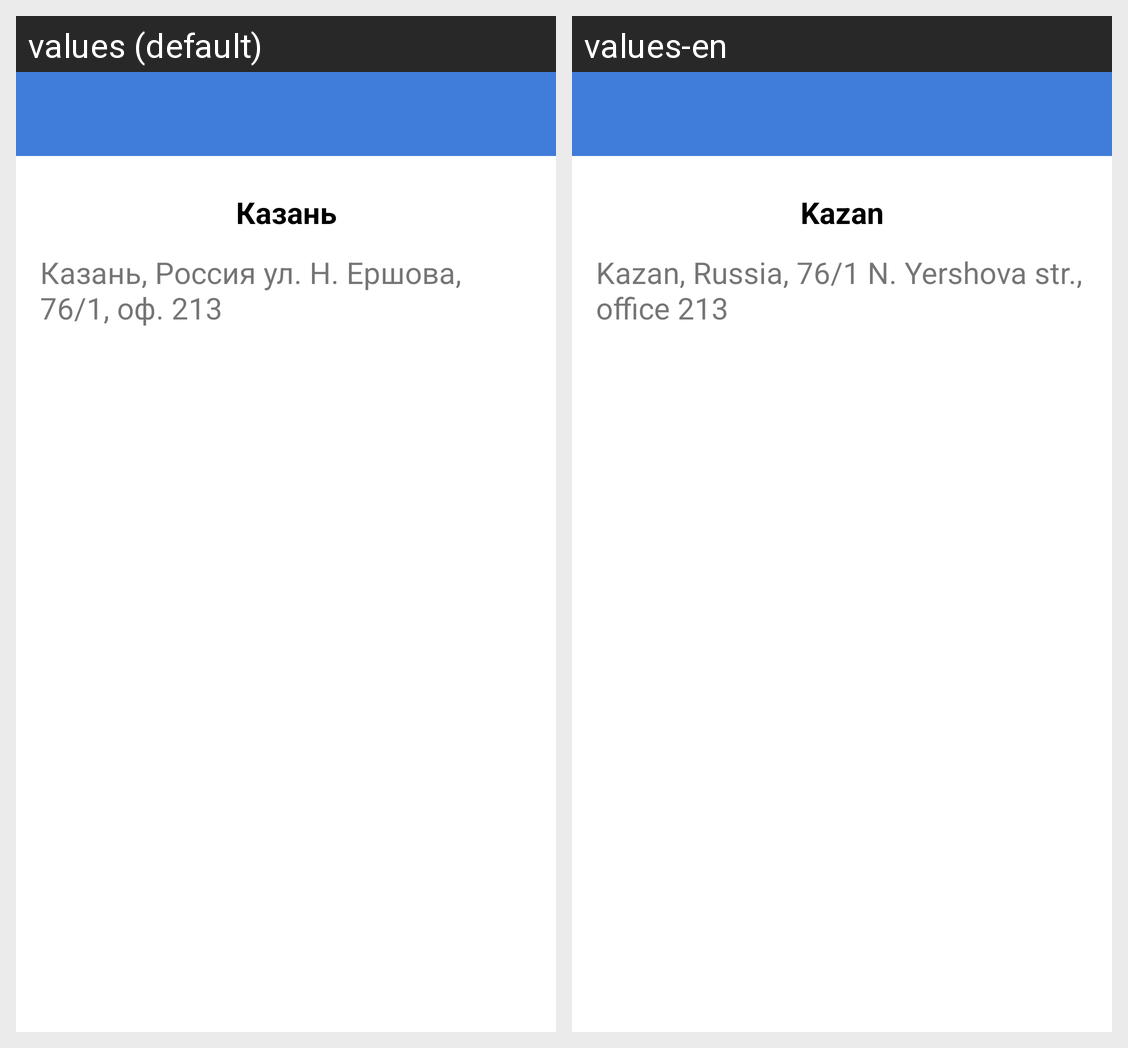

Locale-by-locale string values for the Android screen shown in this grid:
Android screen res/layout/fragment_kazan_office.xml rendered under 2 locales, left to right: values (default), values-en. Device: Nexus 5 (rendered at 1080×1920; each locale shown at half size, 540×960, under a caption strip naming it); theme Theme.Lyubodeeva_Lesson2.
Strings drawn on this screen, with the default value and each locale's value (text and hints the layout hard-codes, and strings that could not be matched under every locale, appear in the picture but are not listed):

kazan
  values: Казань
  values-en: Kazan

kazan_office_desc
  values: Казань, Россия ул. Н. Ершова, 76/1, оф. 213
  values-en: Kazan, Russia, 76/1 N. Yershova str., office 213
